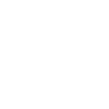
t = 0.00 s
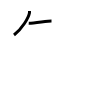
t = 2.00 s
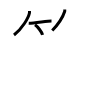
t = 4.00 s
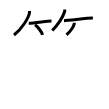
t = 6.00 s
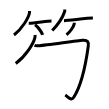
t = 8.00 s
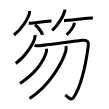
t = 10.00 s

The animated SVG that drew these frames (rendered in a browser with its animation timeline set to each time). Animation: 10 SMIL elements (animate=10); one cycle of 10.00 s.

<svg width="109px" height="109px" viewBox="0 0 px 109px" xmlns="http://www.w3.org/2000/svg" xmlns:xlink="http://www.w3.org/1999/xlink" xml:space="preserve" version="1.1"  baseProfile="full">
<path d="M29.49,11c0.04,0.56,0.09,1.46-0.09,2.27C28.35,18.06,22.29,28.57,14,35" style="fill:none;stroke:black;stroke-width:3;opacity:0">
  <animate attributeType="CSS" attributeName="opacity" from="0" to="1" begin="0s" dur="1s" repeatCount="Indefinite" fill="freeze" />
</path>
<path d="M28.73,23.29C33,23.5,47.34,21,51.5,21" style="fill:none;stroke:black;stroke-width:3;opacity:0">
  <animate attributeType="CSS" attributeName="opacity" from="0" to="1" begin="1s" dur="1s" repeatCount="Indefinite" fill="freeze" />
</path>
<path d="M35.02,24.83c2.66,1.79,6.88,7.35,7.54,10.13" style="fill:none;stroke:black;stroke-width:3;opacity:0">
  <animate attributeType="CSS" attributeName="opacity" from="0" to="1" begin="2s" dur="1s" repeatCount="Indefinite" fill="freeze" />
</path>
<path d="M64.73,9.5c0.03,0.5,0.15,1.29-0.07,1.99c-1.67,5.2-6.29,12.62-12.41,19.01" style="fill:none;stroke:black;stroke-width:3;opacity:0">
  <animate attributeType="CSS" attributeName="opacity" from="0" to="1" begin="3s" dur="1s" repeatCount="Indefinite" fill="freeze" />
</path>
<path d="M63.98,20.66c5.02-0.16,23.58-2.57,28.9-2.57" style="fill:none;stroke:black;stroke-width:3;opacity:0">
  <animate attributeType="CSS" attributeName="opacity" from="0" to="1" begin="4s" dur="1s" repeatCount="Indefinite" fill="freeze" />
</path>
<path d="M74.27,22.75c0.02,0.28,0.05,0.73-0.04,1.14c-0.53,2.39-3.57,7.65-7.73,10.86" style="fill:none;stroke:black;stroke-width:3;opacity:0">
  <animate attributeType="CSS" attributeName="opacity" from="0" to="1" begin="5s" dur="1s" repeatCount="Indefinite" fill="freeze" />
</path>
<path d="M35,35c0.06,0.67,0.11,1.73-0.11,2.7c-1.31,5.69-8.84,18.16-19.15,25.8" style="fill:none;stroke:black;stroke-width:3;opacity:0">
  <animate attributeType="CSS" attributeName="opacity" from="0" to="1" begin="6s" dur="1s" repeatCount="Indefinite" fill="freeze" />
</path>
<path d="M34.5,45.46c1.31,0.56,3.07,0.35,5.17,0.2c5.58-0.4,37.77-4.95,42.92-5.36c5.14-0.41,6.27,1.77,5.66,6.06c-0.6,4.29-5,36.4-14.5,50.9c-2.67,4.07-5.75-0.5-8.5-2.25" style="fill:none;stroke:black;stroke-width:3;opacity:0">
  <animate attributeType="CSS" attributeName="opacity" from="0" to="1" begin="7s" dur="1s" repeatCount="Indefinite" fill="freeze" />
</path>
<path d="M46.49,48.75c0.08,0.82,0.22,2.13-0.15,3.28C42.75,63.34,34.18,74.12,20,83.41" style="fill:none;stroke:black;stroke-width:3;opacity:0">
  <animate attributeType="CSS" attributeName="opacity" from="0" to="1" begin="8s" dur="1s" repeatCount="Indefinite" fill="freeze" />
</path>
<path d="M66.02,46c0.11,1.24,0.3,3.21-0.21,4.97C62.75,61.5,50,85.5,29.5,98.5" style="fill:none;stroke:black;stroke-width:3;opacity:0">
  <animate attributeType="CSS" attributeName="opacity" from="0" to="1" begin="9s" dur="1s" repeatCount="Indefinite" fill="freeze" />
</path>
</svg>
